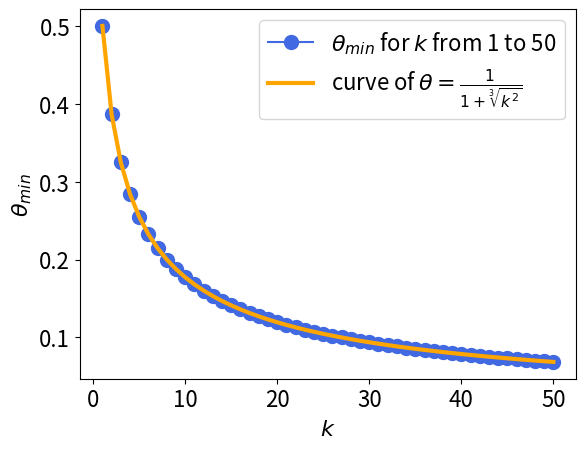

Write Python code to recreate this figure.
import numpy as np
from scipy.optimize import minimize, curve_fit
import matplotlib.pyplot as plt

def var(theta, eps, k):
    return np.exp(theta*eps) / ((np.exp(theta*eps) - 1)**2) + np.exp((1-theta)*eps/k) / ((np.exp((1-theta)*eps/k) - 1)**2)

x0 = 0.5
bnds = ((0.0001,0.9999),)

ks = [k for k in range(1,51)]
xs = []
for k in ks:
    res = minimize(var,
            x0,
            args=(1,k),
            method='L-BFGS-B',
            bounds=bnds
            )
    xs.append(res.x[0])

xdata = np.array(ks)
ydata = np.array(xs)

plt.plot(xdata, ydata, 'b', label=r'$\theta_{min}$ for $k$ from 1 to 50', markersize=10, marker='o', color='royalblue')


def func(k):
    return 1/(1+np.power(k, 2/3))
plt.plot(xdata, func(xdata), '-', color='orange',
         label=r'curve of $\theta = \frac{1}{1+\sqrt[3]{k^2}}$', linewidth=3)

plt.xticks(fontsize=16)
plt.yticks(fontsize=16)
plt.xlabel(r'$k$', size=16)
plt.ylabel(r'$\theta_{min}$', size=16)
plt.legend(prop={'size':16})
plt.show()


# def func(x, a, b, c):
#     return a * np.exp(-b * x) + c

# popt, pcov = curve_fit(func, xdata, ydata)
# plt.plot(xdata, func(xdata, *popt), 'r-',
#          label='fit: a=%5.3f, b=%5.3f, c=%5.3f' % tuple(popt))

